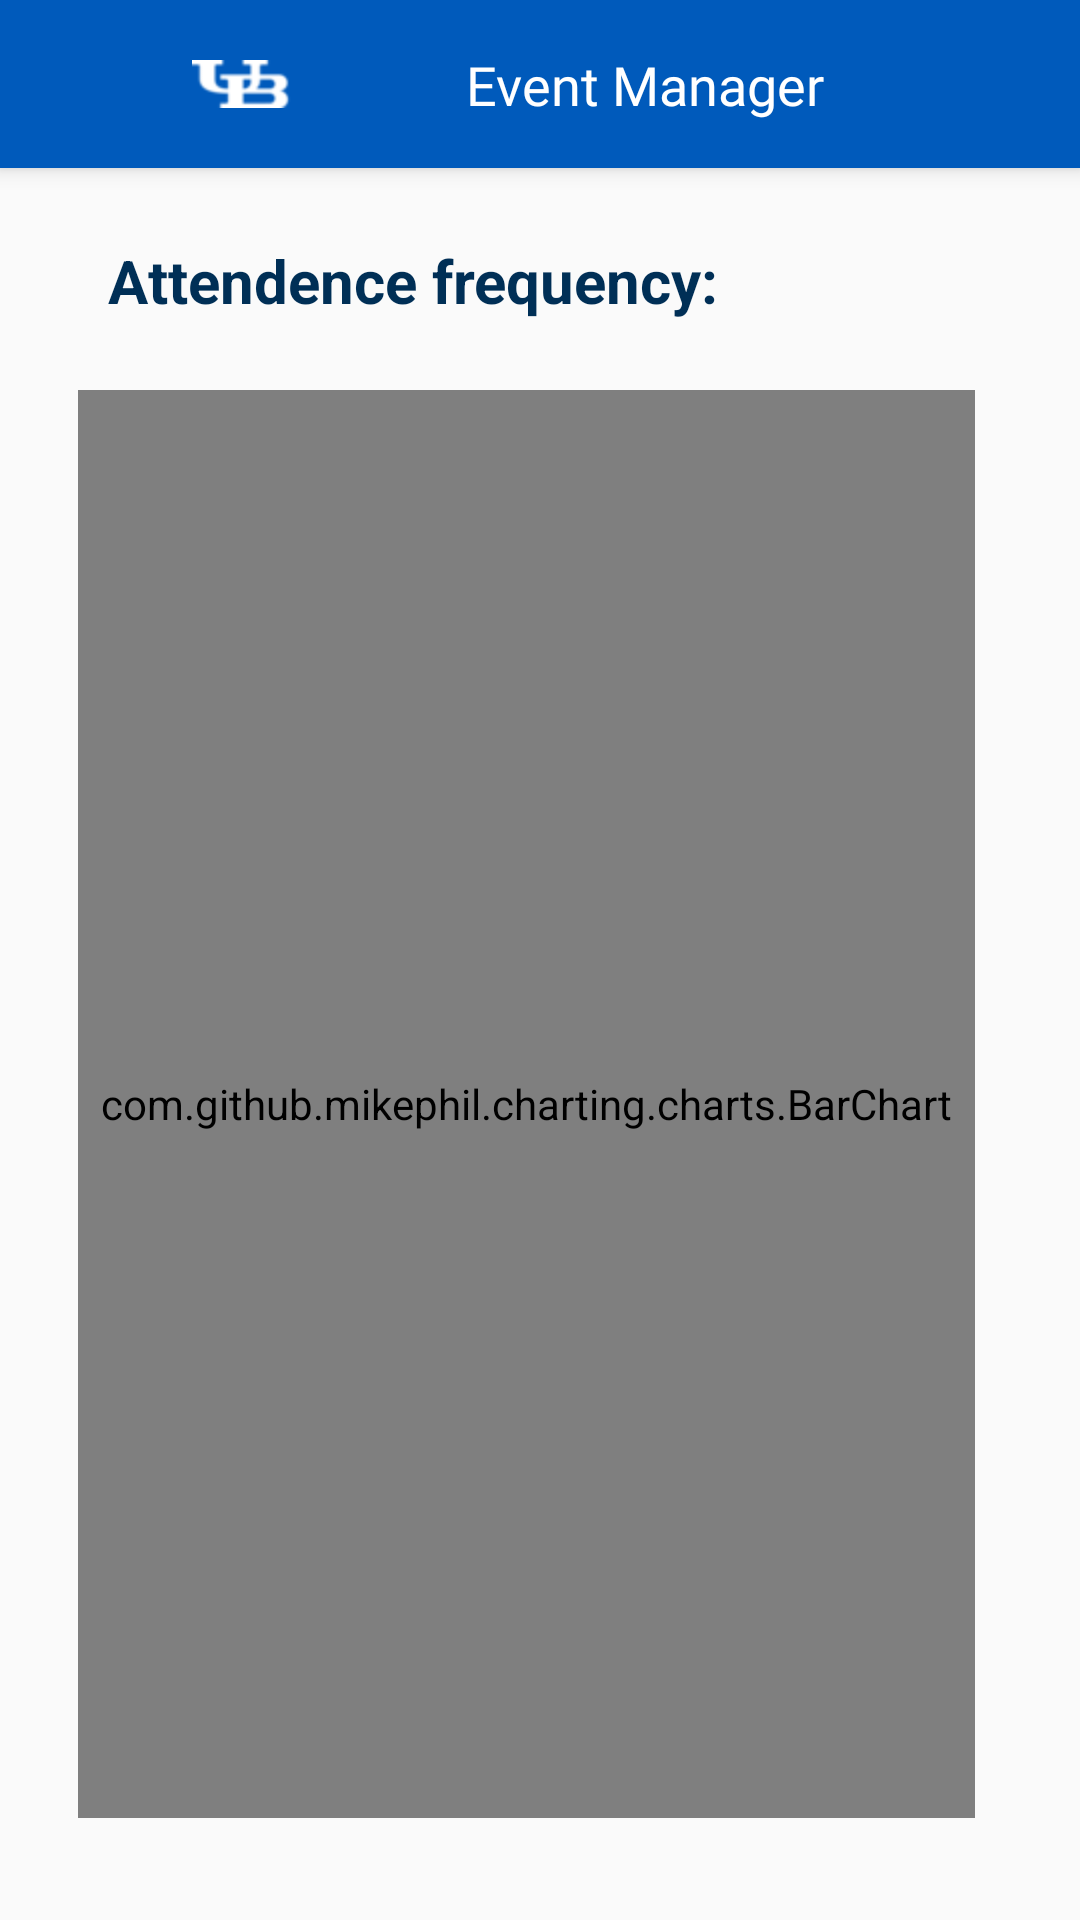

Reconstruct the res/layout file that produces this screen, plus the resources it refers to.
<!-- AndroidManifest.xml: application theme AppTheme.NoActionBar -->
<!-- res/layout/activity_bar_graph.xml -->
<?xml version="1.0" encoding="utf-8"?>
<android.support.design.widget.CoordinatorLayout xmlns:android="http://schemas.android.com/apk/res/android"
    xmlns:app="http://schemas.android.com/apk/res-auto"
    xmlns:tools="http://schemas.android.com/tools"
    android:layout_width="match_parent"
    android:layout_height="match_parent"
    tools:context=".BarGraphActivity">

    <android.support.design.widget.AppBarLayout
        android:layout_width="match_parent"
        android:layout_height="wrap_content"
        android:theme="@style/AppTheme.AppBarOverlay">

        <android.support.constraint.ConstraintLayout
            android:layout_width="match_parent"
            android:layout_height="match_parent">

            <android.support.v7.widget.Toolbar
                android:id="@+id/toolbar"
                android:layout_width="50dp"
                android:layout_height="?attr/actionBarSize"
                android:background="?attr/colorPrimary"
                app:popupTheme="@style/AppTheme.PopupOverlay" />

            <ImageView
                android:id="@+id/imageView4"
                android:layout_width="wrap_content"
                android:layout_height="0dp"
                android:layout_marginStart="64dp"
                android:layout_marginTop="8dp"
                android:layout_marginBottom="8dp"
                android:contentDescription="UB_Logo"
                app:layout_constraintBottom_toBottomOf="parent"
                app:layout_constraintStart_toStartOf="parent"
                app:layout_constraintTop_toTopOf="parent"
                app:srcCompat="@mipmap/ub_logo_white" />

            <TextView
                android:id="@+id/textView3"
                android:layout_width="wrap_content"
                android:layout_height="wrap_content"
                android:layout_marginStart="78dp"
                android:layout_marginTop="8dp"
                android:layout_marginEnd="8dp"
                android:layout_marginBottom="8dp"
                android:fontFamily="@font/days_one"
                android:text="Event Manager"
                android:textAppearance="@style/TextAppearance.AppCompat"
                android:textColor="@color/white"
                android:textSize="18sp"
                app:layout_constraintBottom_toBottomOf="parent"
                app:layout_constraintEnd_toEndOf="parent"
                app:layout_constraintStart_toStartOf="parent"
                app:layout_constraintTop_toTopOf="parent"
                tools:text="Event Manager" />

        </android.support.constraint.ConstraintLayout>

    </android.support.design.widget.AppBarLayout>

    <include layout="@layout/content_bar_graph" />

</android.support.design.widget.CoordinatorLayout>
<!-- res/layout/content_bar_graph.xml (included above) -->
<?xml version="1.0" encoding="utf-8"?>
<android.support.constraint.ConstraintLayout xmlns:android="http://schemas.android.com/apk/res/android"
    xmlns:app="http://schemas.android.com/apk/res-auto"
    xmlns:tools="http://schemas.android.com/tools"
    android:layout_width="match_parent"
    android:layout_height="match_parent"
    app:layout_behavior="@string/appbar_scrolling_view_behavior"
    tools:context=".BarGraphActivity"
    tools:showIn="@layout/activity_bar_graph">

    <com.github.mikephil.charting.charts.BarChart
        android:id="@+id/barChart"
        android:layout_width="299dp"
        android:layout_height="476dp"
        android:layout_marginStart="8dp"
        android:layout_marginTop="8dp"
        android:layout_marginEnd="8dp"
        android:layout_marginBottom="8dp"
        app:layout_constraintBottom_toBottomOf="parent"
        app:layout_constraintEnd_toEndOf="parent"
        app:layout_constraintHorizontal_bias="0.4"
        app:layout_constraintStart_toStartOf="parent"
        app:layout_constraintTop_toBottomOf="@+id/textView8"
        app:layout_constraintVertical_bias="0.369" />

    <TextView
        android:id="@+id/textView8"
        android:layout_width="wrap_content"
        android:layout_height="wrap_content"
        android:layout_marginStart="36dp"
        android:layout_marginTop="24dp"
        android:text="Attendence frequency:"
        android:textColor="@color/darkRoyalBlue"
        android:textSize="20dp"
        android:textStyle="bold"
        app:layout_constraintStart_toStartOf="parent"
        app:layout_constraintTop_toTopOf="parent" />

</android.support.constraint.ConstraintLayout>
<!-- resources referenced by this layout -->
<resources>
  <color name="darkRoyalBlue">#002F56</color>
  <color name="white">#ffffff</color>
  <!-- mipmap ub_logo_white: png bitmap (mipmap-hdpi, 1758 bytes) -->
  <style name="AppTheme.AppBarOverlay" parent="ThemeOverlay.AppCompat.Dark.ActionBar" />
  <style name="AppTheme.PopupOverlay" parent="ThemeOverlay.AppCompat.Light" />
  <style name="AppTheme.NoActionBar">
          <item name="windowActionBar">false</item>
          <item name="windowNoTitle">true</item>
          <item name="colorPrimary">@color/royalBlue</item>
          <item name="colorPrimaryDark">@color/darkRoyalBlue</item>
          <item name="colorAccent">@color/lightGray</item>
      </style>
  <color name="royalBlue">#005ABB</color>
  <color name="lightGray">#f0f0f0</color>
</resources>
